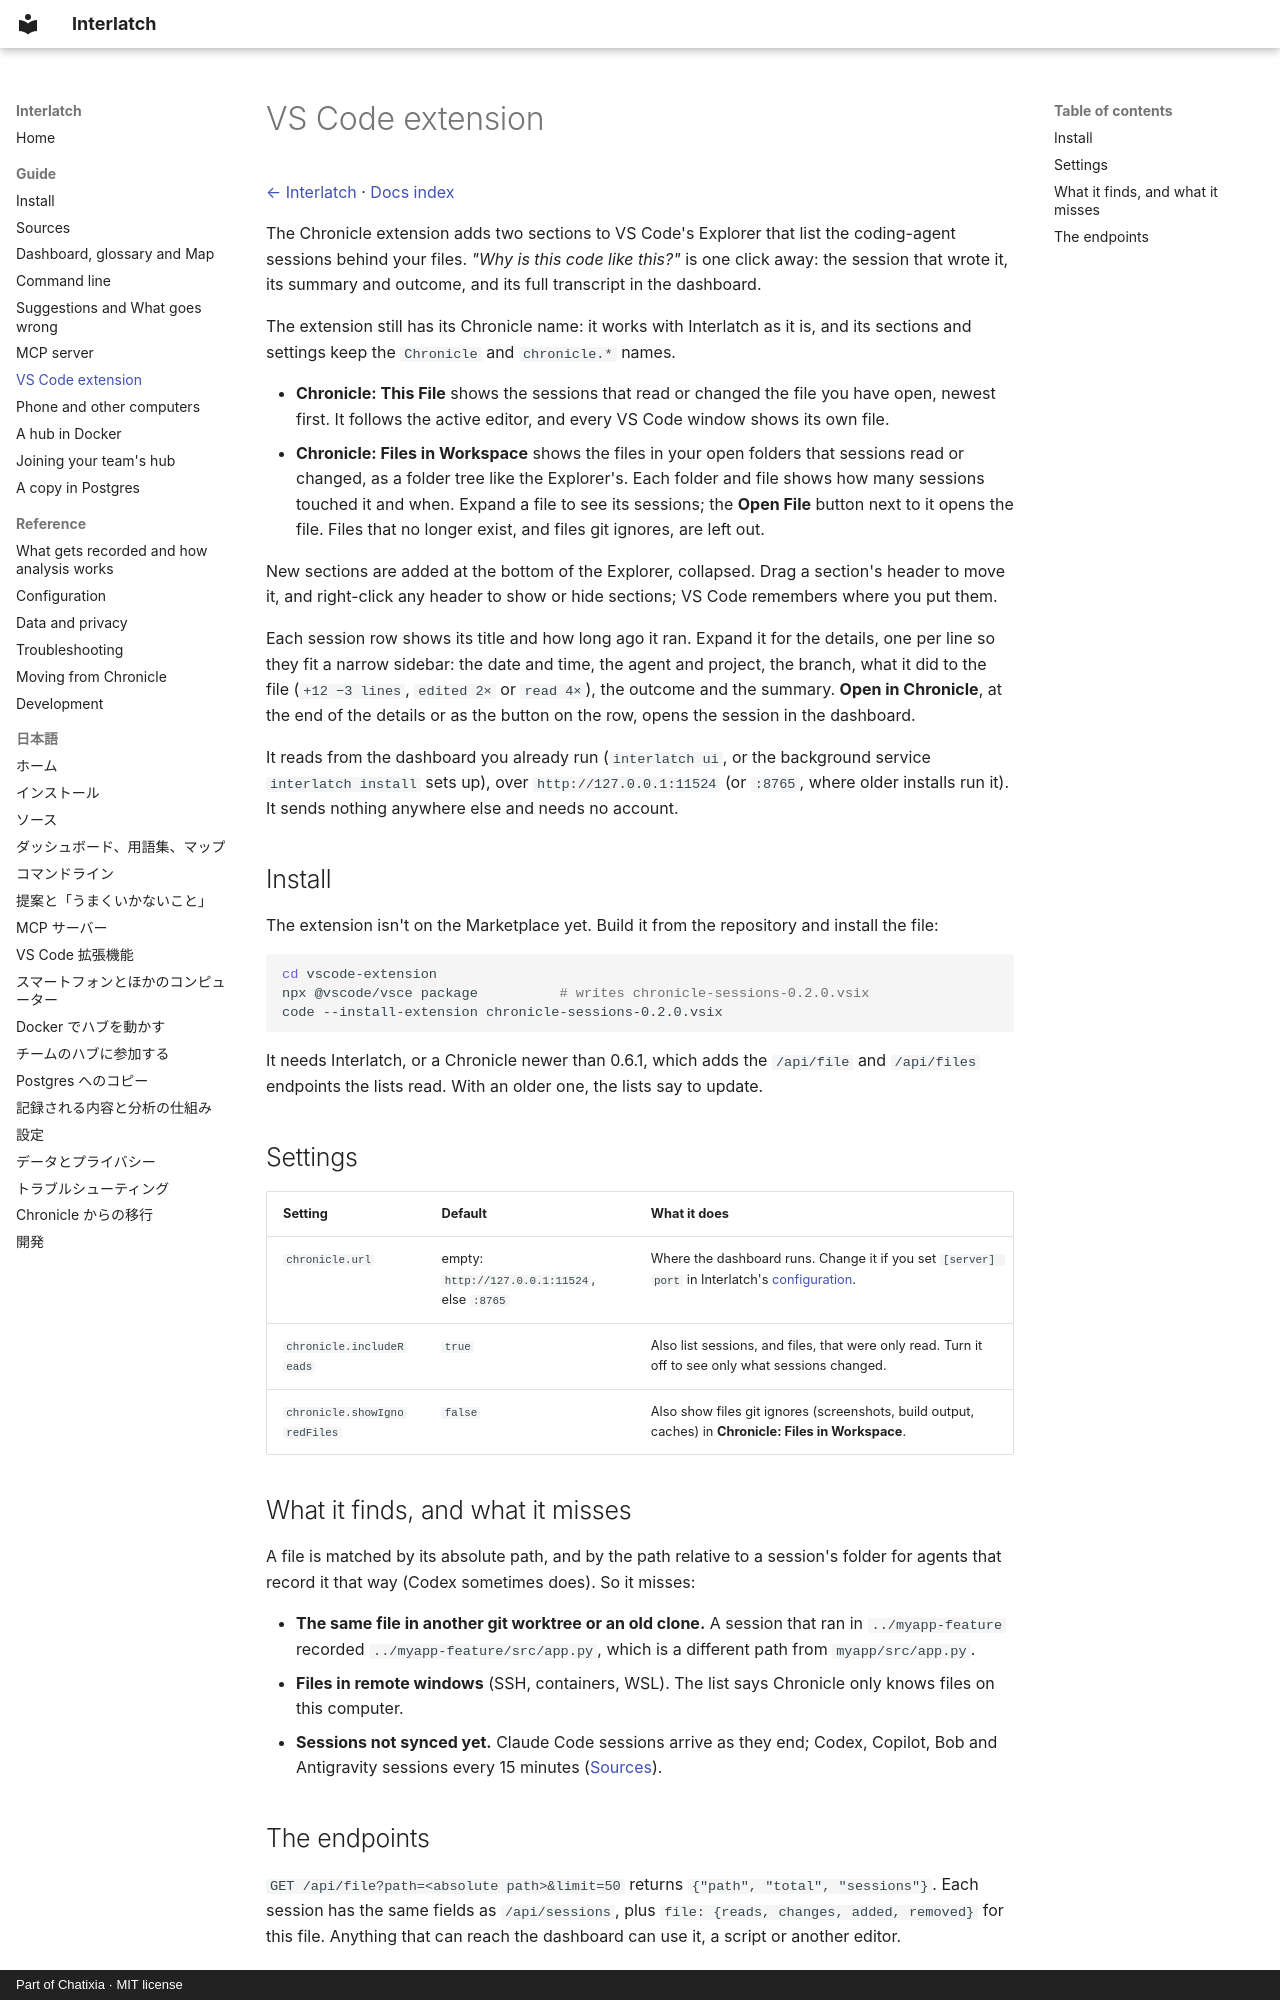

repository: Chatixia-AI/agents-chronicle · page: vscode/index.html · generator: mkdocs · copyright: Part of Chatixia · MIT license

# VS Code extension

[← Interlatch](../README.md) · [Docs index](README.md)

The Chronicle extension adds two sections to VS Code's Explorer that list the coding-agent sessions behind your
files. *"Why is this code like this?"* is one click away: the session that wrote it, its summary and outcome, and its
full transcript in the dashboard.

The extension still has its Chronicle name: it works with Interlatch as it is, and its sections and settings keep
the `Chronicle` and `chronicle.*` names.

- **Chronicle: This File** shows the sessions that read or changed the file you have open, newest first. It follows
  the active editor, and every VS Code window shows its own file.
- **Chronicle: Files in Workspace** shows the files in your open folders that sessions read or changed, as a folder
  tree like the Explorer's. Each folder and file shows how many sessions touched it and when. Expand a file to see its
  sessions; the **Open File** button next to it opens the file. Files that no longer exist, and files git ignores,
  are left out.

New sections are added at the bottom of the Explorer, collapsed. Drag a section's header to move it, and right-click
any header to show or hide sections; VS Code remembers where you put them.

Each session row shows its title and how long ago it ran. Expand it for the details, one per line so they fit a
narrow sidebar: the date and time, the agent and project, the branch, what it did to the file (`+12 −3 lines`,
`edited 2×` or `read 4×`), the outcome and the summary. **Open in Chronicle**, at the end of the details or as the
button on the row, opens the session in the dashboard.

It reads from the dashboard you already run (`interlatch ui`, or the background service `interlatch install` sets up),
over `http://127.0.0.1:11524` (or `:8765`, where older installs run it). It sends nothing anywhere else and needs no account.

## Install

The extension isn't on the Marketplace yet. Build it from the repository and install the file:

```bash
cd vscode-extension
npx @vscode/vsce package          # writes chronicle-sessions-0.2.0.vsix
code --install-extension chronicle-sessions-0.2.0.vsix
```

It needs Interlatch, or a Chronicle newer than 0.6.1, which adds the `/api/file` and `/api/files` endpoints the lists read. With an older one,
the lists say to update.

## Settings

| Setting | Default | What it does |
| --- | --- | --- |
| `chronicle.url` | empty: `http://127.0.0.1:11524`, else `:8765` | Where the dashboard runs. Change it if you set `[server] port` in Interlatch's [configuration](configuration.md). |
| `chronicle.includeReads` | `true` | Also list sessions, and files, that were only read. Turn it off to see only what sessions changed. |
| `chronicle.showIgnoredFiles` | `false` | Also show files git ignores (screenshots, build output, caches) in **Chronicle: Files in Workspace**. |

## What it finds, and what it misses

A file is matched by its absolute path, and by the path relative to a session's folder for agents that record it
that way (Codex sometimes does). So it misses:

- **The same file in another git worktree or an old clone.** A session that ran in `../myapp-feature` recorded
  `../myapp-feature/src/app.py`, which is a different path from `myapp/src/app.py`.
- **Files in remote windows** (SSH, containers, WSL). The list says Chronicle only knows files on this computer.
- **Sessions not synced yet.** Claude Code sessions arrive as they end; Codex, Copilot, Bob and Antigravity sessions every 15
  minutes ([Sources](sources.md)).
